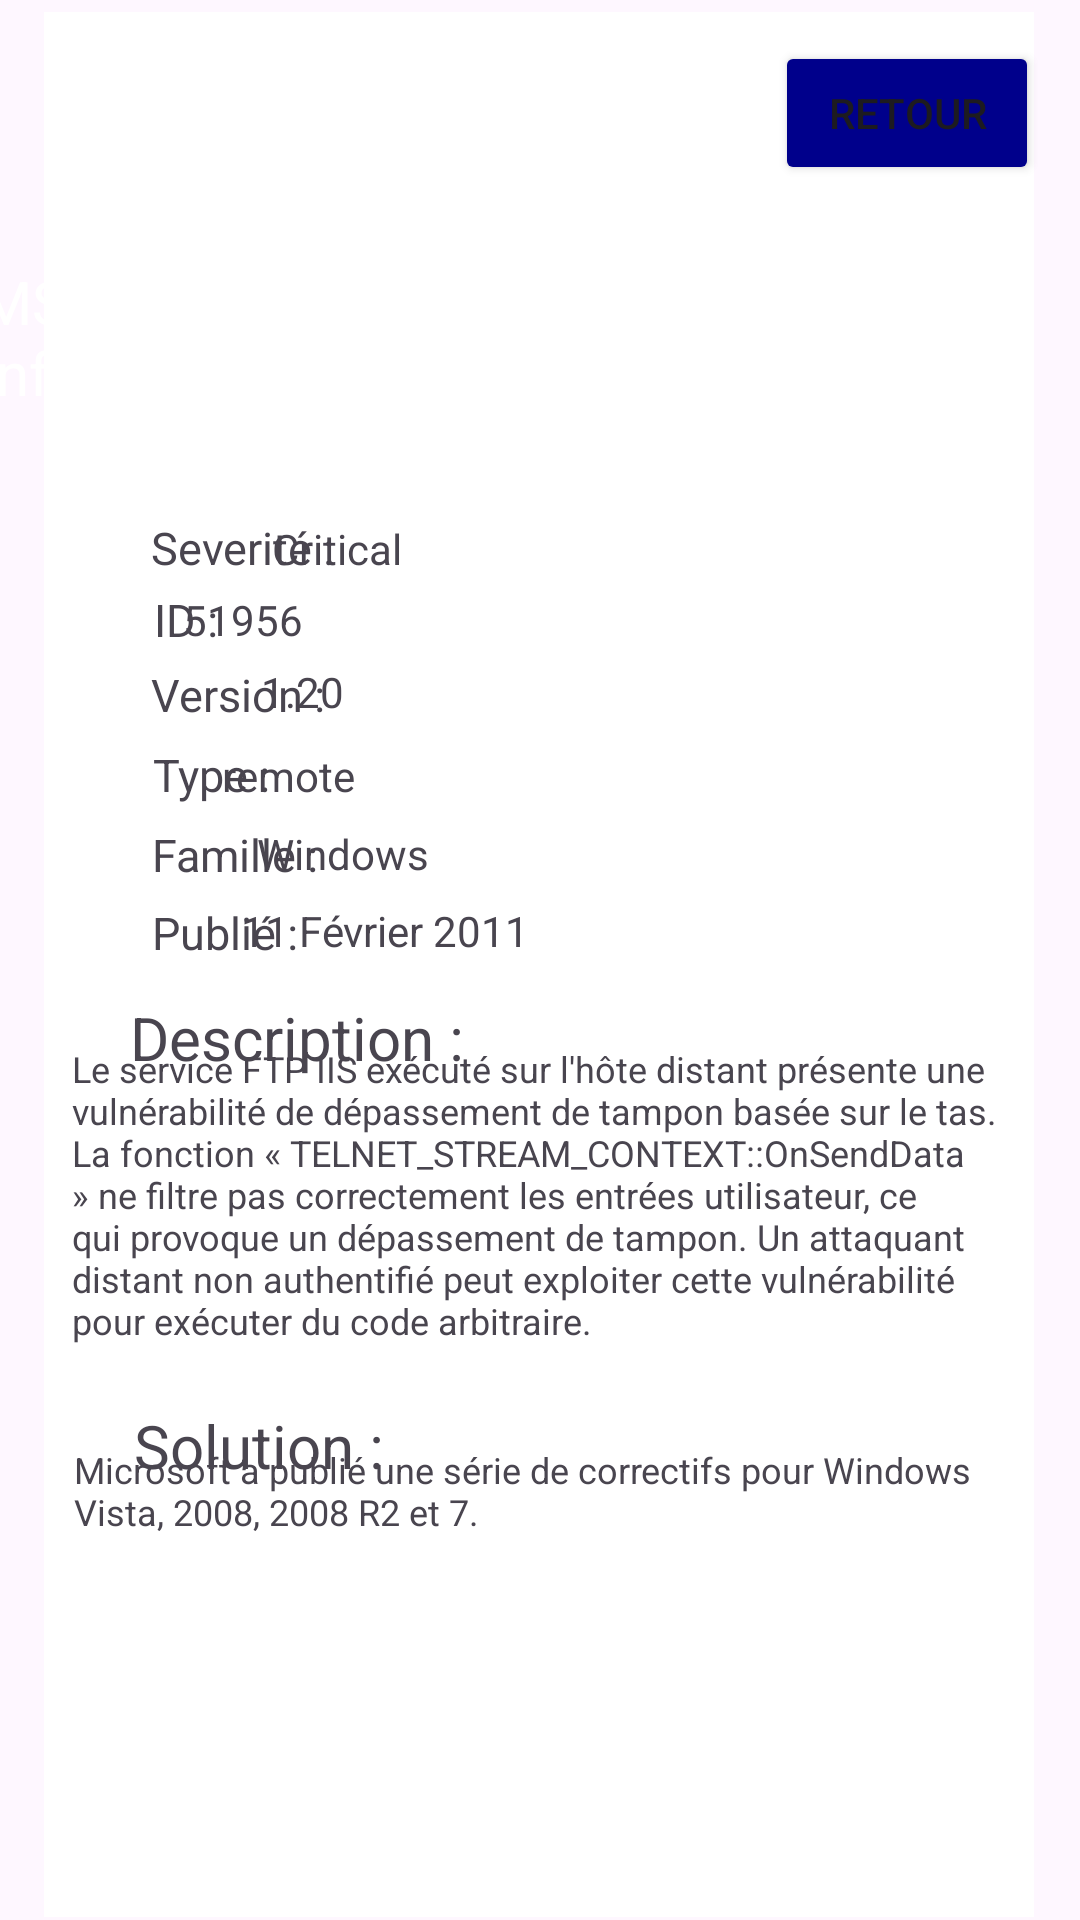

Reconstruct the res/layout file that produces this screen, plus the resources it refers to.
<!-- AndroidManifest.xml: application theme Theme.SAE32 -->
<!-- res/layout/activity_desc_vulnerability.xml -->
<?xml version="1.0" encoding="utf-8"?>
<androidx.constraintlayout.widget.ConstraintLayout xmlns:android="http://schemas.android.com/apk/res/android"
    xmlns:app="http://schemas.android.com/apk/res-auto"
    xmlns:tools="http://schemas.android.com/tools"
    android:id="@+id/main"
    android:layout_width="match_parent"
    android:layout_height="match_parent"
    android:orientation="vertical"
    android:gravity="center"
    android:background="@drawable/image1"
    tools:context=".Desc_vulnerability">

    <com.google.android.material.appbar.MaterialToolbar
        android:id="@+id/materialToolbar2"
        android:layout_width="330dp"
        android:layout_height="635dp"
        android:background="@color/white"
        android:minHeight="?attr/actionBarSize"
        android:theme="?attr/actionBarTheme"
        app:layout_constraintBottom_toBottomOf="parent"
        app:layout_constraintEnd_toEndOf="parent"
        app:layout_constraintHorizontal_bias="0.493"
        app:layout_constraintStart_toStartOf="parent"
        app:layout_constraintTop_toTopOf="parent"
        app:layout_constraintVertical_bias="0.833" />

    <TextView
        android:id="@+id/textView30"
        android:layout_width="316dp"
        android:layout_height="119dp"
        android:text="Le service FTP IIS exécuté sur l'hôte distant présente une vulnérabilité de dépassement de tampon basée sur le tas. La fonction « TELNET_STREAM_CONTEXT::OnSendData » ne filtre pas correctement les entrées utilisateur, ce qui provoque un dépassement de tampon.
Un attaquant distant non authentifié peut exploiter cette vulnérabilité pour exécuter du code arbitraire."
        android:textSize="12sp"
        app:layout_constraintBottom_toBottomOf="parent"
        app:layout_constraintEnd_toEndOf="parent"
        app:layout_constraintHorizontal_bias="0.547"
        app:layout_constraintStart_toStartOf="parent"
        app:layout_constraintTop_toTopOf="parent"
        app:layout_constraintVertical_bias="0.668" />

    <TextView
        android:id="@+id/textView31"
        android:layout_width="314dp"
        android:layout_height="113dp"
        android:text="Microsoft a publié une série de correctifs pour Windows Vista, 2008, 2008 R2 et 7."
        android:textSize="12sp"
        app:layout_constraintBottom_toBottomOf="parent"
        app:layout_constraintEnd_toEndOf="parent"
        app:layout_constraintHorizontal_bias="0.536"
        app:layout_constraintStart_toStartOf="parent"
        app:layout_constraintTop_toTopOf="parent"
        app:layout_constraintVertical_bias="0.914" />

    <TextView
        android:id="@+id/textView28"
        android:layout_width="225dp"
        android:layout_height="19dp"
        android:text="11 Février 2011"
        app:layout_constraintBottom_toBottomOf="parent"
        app:layout_constraintEnd_toEndOf="parent"
        app:layout_constraintHorizontal_bias="0.596"
        app:layout_constraintStart_toStartOf="parent"
        app:layout_constraintTop_toTopOf="parent"
        app:layout_constraintVertical_bias="0.484" />

    <TextView
        android:id="@+id/textView27"
        android:layout_width="225dp"
        android:layout_height="19dp"
        android:text="Windows"
        app:layout_constraintBottom_toBottomOf="parent"
        app:layout_constraintEnd_toEndOf="parent"
        app:layout_constraintHorizontal_bias="0.634"
        app:layout_constraintStart_toStartOf="parent"
        app:layout_constraintTop_toTopOf="parent"
        app:layout_constraintVertical_bias="0.443" />

    <TextView
        android:id="@+id/textView26"
        android:layout_width="225dp"
        android:layout_height="19dp"
        android:text="remote"
        app:layout_constraintBottom_toBottomOf="parent"
        app:layout_constraintEnd_toEndOf="parent"
        app:layout_constraintHorizontal_bias="0.548"
        app:layout_constraintStart_toStartOf="parent"
        app:layout_constraintTop_toTopOf="parent"
        app:layout_constraintVertical_bias="0.401" />

    <TextView
        android:id="@+id/textView25"
        android:layout_width="225dp"
        android:layout_height="19dp"
        android:text="1.20"
        app:layout_constraintBottom_toBottomOf="parent"
        app:layout_constraintEnd_toEndOf="parent"
        app:layout_constraintHorizontal_bias="0.645"
        app:layout_constraintStart_toStartOf="parent"
        app:layout_constraintTop_toTopOf="parent"
        app:layout_constraintVertical_bias="0.356" />

    <TextView
        android:id="@+id/textView24"
        android:layout_width="225dp"
        android:layout_height="19dp"
        android:text="51956"
        app:layout_constraintBottom_toBottomOf="parent"
        app:layout_constraintEnd_toEndOf="parent"
        app:layout_constraintHorizontal_bias="0.451"
        app:layout_constraintStart_toStartOf="parent"
        app:layout_constraintTop_toTopOf="parent"
        app:layout_constraintVertical_bias="0.317" />

    <TextView
        android:id="@+id/textView3"
        android:layout_width="wrap_content"
        android:layout_height="wrap_content"
        android:text="Solution : "
        android:textSize="20sp"
        app:layout_constraintBottom_toBottomOf="parent"
        app:layout_constraintEnd_toEndOf="parent"
        app:layout_constraintHorizontal_bias="0.165"
        app:layout_constraintStart_toStartOf="parent"
        app:layout_constraintTop_toTopOf="parent"
        app:layout_constraintVertical_bias="0.764"
        tools:ignore="DuplicateIds,MissingConstraints" />

    <TextView
        android:id="@+id/textView3"
        android:layout_width="wrap_content"
        android:layout_height="wrap_content"
        android:text="Description :"
        android:textSize="20sp"
        app:layout_constraintBottom_toBottomOf="parent"
        app:layout_constraintEnd_toEndOf="parent"
        app:layout_constraintHorizontal_bias="0.174"
        app:layout_constraintStart_toStartOf="parent"
        app:layout_constraintTop_toTopOf="parent"
        app:layout_constraintVertical_bias="0.542"
        tools:ignore="DuplicateIds,MissingConstraints" />

    <TextView
        android:id="@+id/textView3"
        android:layout_width="wrap_content"
        android:layout_height="wrap_content"
        android:text="Publié : "
        android:textSize="15sp"
        app:layout_constraintBottom_toBottomOf="parent"
        app:layout_constraintEnd_toEndOf="parent"
        app:layout_constraintHorizontal_bias="0.165"
        app:layout_constraintStart_toStartOf="parent"
        app:layout_constraintTop_toTopOf="parent"
        app:layout_constraintVertical_bias="0.485"
        tools:ignore="DuplicateIds,MissingConstraints" />

    <TextView
        android:id="@+id/textView3"
        android:layout_width="wrap_content"
        android:layout_height="wrap_content"
        android:text="Famille : "
        android:textSize="15sp"
        app:layout_constraintBottom_toBottomOf="parent"
        app:layout_constraintEnd_toEndOf="parent"
        app:layout_constraintHorizontal_bias="0.168"
        app:layout_constraintStart_toStartOf="parent"
        app:layout_constraintTop_toTopOf="parent"
        app:layout_constraintVertical_bias="0.443"
        tools:ignore="DuplicateIds,MissingConstraints" />

    <TextView
        android:id="@+id/textView3"
        android:layout_width="wrap_content"
        android:layout_height="wrap_content"
        android:text="Type : "
        android:textSize="15sp"
        app:layout_constraintBottom_toBottomOf="parent"
        app:layout_constraintEnd_toEndOf="parent"
        app:layout_constraintHorizontal_bias="0.161"
        app:layout_constraintStart_toStartOf="parent"
        app:layout_constraintTop_toTopOf="parent"
        app:layout_constraintVertical_bias="0.4"
        tools:ignore="DuplicateIds,MissingConstraints" />

    <TextView
        android:id="@+id/textView3"
        android:layout_width="wrap_content"
        android:layout_height="wrap_content"
        android:text="Version : "
        android:textSize="15sp"
        app:layout_constraintBottom_toBottomOf="parent"
        app:layout_constraintEnd_toEndOf="parent"
        app:layout_constraintHorizontal_bias="0.169"
        app:layout_constraintStart_toStartOf="parent"
        app:layout_constraintTop_toTopOf="parent"
        app:layout_constraintVertical_bias="0.357"
        tools:ignore="DuplicateIds,MissingConstraints" />

    <TextView
        android:id="@+id/textView3"
        android:layout_width="wrap_content"
        android:layout_height="wrap_content"
        android:text="ID : "
        android:textSize="15sp"
        app:layout_constraintBottom_toBottomOf="parent"
        app:layout_constraintEnd_toEndOf="parent"
        app:layout_constraintHorizontal_bias="0.153"
        app:layout_constraintStart_toStartOf="parent"
        app:layout_constraintTop_toTopOf="parent"
        app:layout_constraintVertical_bias="0.317"
        tools:ignore="DuplicateIds,MissingConstraints" />

    <Button
        android:id="@+id/retourButton"
        android:layout_width="wrap_content"
        android:layout_height="wrap_content"
        android:text="Retour"
        android:backgroundTint="@color/blue"
        app:layout_constraintBottom_toBottomOf="parent"
        app:layout_constraintEnd_toEndOf="parent"
        app:layout_constraintHorizontal_bias="0.95"
        app:layout_constraintStart_toStartOf="parent"
        app:layout_constraintTop_toTopOf="parent"
        app:layout_constraintVertical_bias="0.023" />

    <TextView
        android:id="@+id/textView2"
        android:layout_width="372dp"
        android:layout_height="68dp"
        android:text="MS11-004: Vulnerability in Internet Information Services (IIS) FTP
5.0"
        android:textColor="@color/white"
        android:textSize="20dp"
        app:layout_constraintBottom_toBottomOf="parent"
        app:layout_constraintEnd_toEndOf="parent"
        app:layout_constraintHorizontal_bias="0.589"
        app:layout_constraintStart_toStartOf="parent"
        app:layout_constraintTop_toTopOf="parent"
        app:layout_constraintVertical_bias="0.152" />

    <TextView
        android:id="@+id/textView3"
        android:layout_width="wrap_content"
        android:layout_height="wrap_content"
        android:text="Severité : "
        android:textSize="15sp"
        app:layout_constraintBottom_toBottomOf="parent"
        app:layout_constraintEnd_toEndOf="parent"
        app:layout_constraintHorizontal_bias="0.171"
        app:layout_constraintStart_toStartOf="parent"
        app:layout_constraintTop_toTopOf="parent"
        app:layout_constraintVertical_bias="0.278"
        tools:ignore="DuplicateIds,MissingConstraints" />

    <TextView
        android:id="@+id/textView6"
        android:layout_width="225dp"
        android:layout_height="19dp"
        android:text="Critical"
        app:layout_constraintBottom_toBottomOf="parent"
        app:layout_constraintEnd_toEndOf="parent"
        app:layout_constraintHorizontal_bias="0.672"
        app:layout_constraintStart_toStartOf="parent"
        app:layout_constraintTop_toTopOf="parent"
        app:layout_constraintVertical_bias="0.279" />

</androidx.constraintlayout.widget.ConstraintLayout>
<!-- resources referenced by this layout -->
<resources>
  <color name="blue">#00008B</color>
  <color name="white">#FFFFFFFF</color>
  <style name="Theme.SAE32" parent="Base.Theme.SAE32" />
  <style name="Base.Theme.SAE32" parent="Theme.Material3.DayNight.NoActionBar">
          
          
      </style>
</resources>
